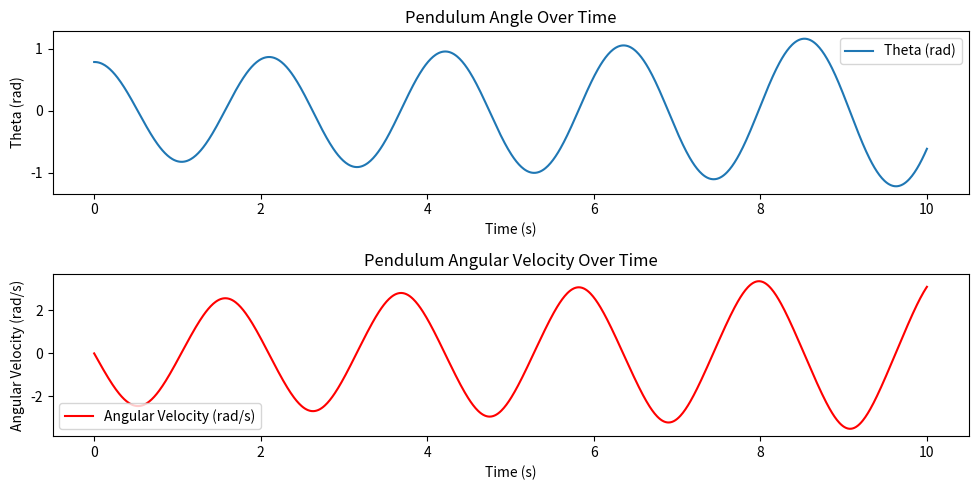

The matplotlib source for this figure:
import math
import matplotlib.pyplot as plt

g = 9.81
L = 1.0
theta0 = math.pi / 4
w0 = 0.0
t_total = 10.0
dt = 0.01

npoints = int(t_total / dt)

theta = [theta0]
w = [w0]
t = [0.0]


for i in range(npoints):
    dtheta_dt = w[i]
    dw_dt = -(g/L) * math.sin(theta[i])

    nvte = theta[i] + dtheta_dt * dt
    angnv = w[i] + dw_dt * dt

    theta.append(nvte)
    w.append(angnv)
    t.append(t[i] + dt)

plt.figure(figsize=(10, 5))

plt.subplot(2, 1, 1)
plt.plot(t, theta, label='Theta (rad)')
plt.xlabel('Time (s)')
plt.ylabel('Theta (rad)')
plt.title('Pendulum Angle Over Time')
plt.legend()

plt.subplot(2, 1, 2)
plt.plot(t, w, label='Angular Velocity (rad/s)', color='r')
plt.xlabel('Time (s)')
plt.ylabel('Angular Velocity (rad/s)')
plt.title('Pendulum Angular Velocity Over Time')
plt.legend()

plt.tight_layout()
plt.show()
